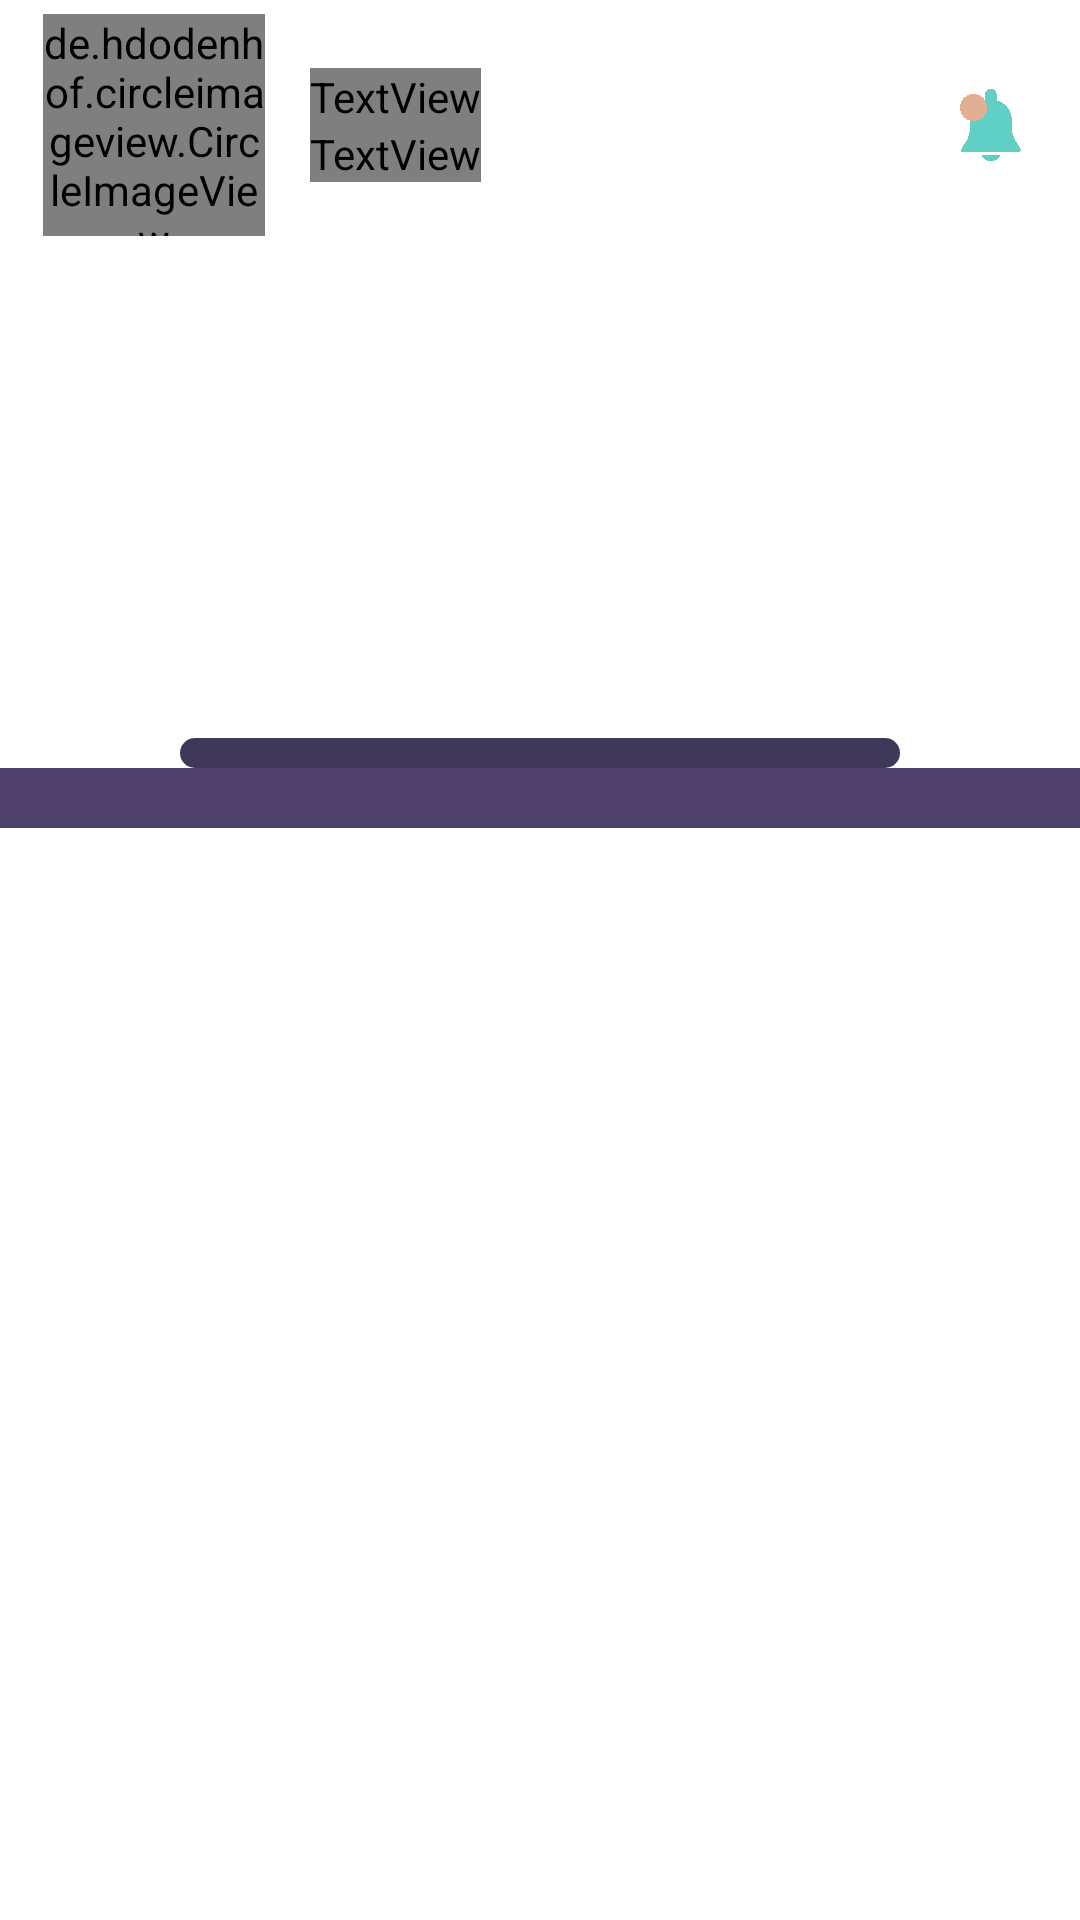

Layout XML and referenced resources for this Android screen:
<!-- AndroidManifest.xml: application theme Theme.IslamicGlobalMessenger -->
<!-- res/layout/fragment_user_profile.xml -->
<?xml version="1.0" encoding="utf-8"?>
<androidx.constraintlayout.widget.ConstraintLayout xmlns:android="http://schemas.android.com/apk/res/android"
    xmlns:app="http://schemas.android.com/apk/res-auto"
    xmlns:tools="http://schemas.android.com/tools"
    android:id="@+id/userContainer"
    android:layout_width="match_parent"
    android:layout_height="match_parent"
    android:gravity="center"
    android:orientation="vertical"
    tools:context=".ui.UserProfileFragment">

    <de.hdodenhof.circleimageview.CircleImageView
        android:id="@+id/profile_image"
        android:layout_width="74dp"
        android:layout_height="74dp"
        android:scaleType="centerCrop"
        android:src="@drawable/man_profile"
        app:layout_constraintBottom_toTopOf="@id/forProfile"
        app:layout_constraintHorizontal_bias="0.05"
        app:layout_constraintLeft_toLeftOf="parent"
        app:layout_constraintRight_toRightOf="parent"
        app:layout_constraintTop_toTopOf="parent" />

    <TextView
        android:id="@+id/seeUser"
        android:layout_width="wrap_content"
        android:layout_height="wrap_content"
        android:fontFamily="@font/ubuntu_medium"
        android:text="Good Morning"
        android:textColor="#A9A0C1"
        android:textSize="14sp"
        app:layout_constraintBottom_toTopOf="@id/userName"
        app:layout_constraintHorizontal_bias="0.07"
        app:layout_constraintLeft_toRightOf="@id/profile_image"
        app:layout_constraintRight_toRightOf="parent"
        app:layout_constraintTop_toTopOf="@id/profile_image"
        app:layout_constraintVertical_chainStyle="packed" />


    <TextView
        android:id="@+id/userName"
        android:layout_width="wrap_content"
        android:layout_height="wrap_content"
        android:fontFamily="@font/ubuntu_medium"
        android:text="Alex Broto"
        android:textColor="@color/white"
        android:textSize="16sp"
        android:textStyle="bold"
        app:layout_constraintBottom_toBottomOf="@id/profile_image"
        app:layout_constraintHorizontal_bias="0.07"
        app:layout_constraintHorizontal_chainStyle="packed"
        app:layout_constraintLeft_toRightOf="@id/profile_image"
        app:layout_constraintRight_toRightOf="parent"
        app:layout_constraintTop_toBottomOf="@id/seeUser" />

    <ImageView
        android:id="@+id/bell"
        android:layout_width="24dp"
        android:layout_height="24dp"
        android:src="@drawable/bell"
        app:layout_constraintBottom_toBottomOf="@id/forProfile"
        app:layout_constraintHorizontal_bias="0.9"
        app:layout_constraintLeft_toRightOf="@id/userName"
        app:layout_constraintRight_toRightOf="parent"
        app:layout_constraintTop_toTopOf="parent" />

    <ImageView
        android:layout_width="9dp"
        android:layout_height="9dp"
        android:src="@drawable/dot_not"
        app:layout_constraintBottom_toBottomOf="@id/bell"
        app:layout_constraintHorizontal_bias="0.1"
        app:layout_constraintLeft_toLeftOf="@id/bell"
        app:layout_constraintRight_toRightOf="@id/bell"
        app:layout_constraintTop_toTopOf="@id/bell"
        app:layout_constraintVertical_bias="0.1" />

    <androidx.constraintlayout.widget.Guideline
        android:id="@+id/forProfile"
        android:layout_width="wrap_content"
        android:layout_height="wrap_content"
        android:orientation="horizontal"
        app:layout_constraintGuide_percent="0.13" />

    <androidx.recyclerview.widget.RecyclerView
        android:id="@+id/contactRv"
        android:layout_width="0dp"
        android:layout_height="0dp"
        android:fadeScrollbars="false"
        android:nestedScrollingEnabled="true"
        android:orientation="horizontal"
        android:overScrollMode="always"
        android:scrollbarAlwaysDrawHorizontalTrack="true"
        android:scrollbarSize="1dp"
        android:scrollbarStyle="outsideInset"
        android:scrollbarThumbHorizontal="@drawable/customthumb"
        android:scrollbarTrackHorizontal="@drawable/scrollbar_horizontal_track"
        android:scrollbars="horizontal"
        app:layoutManager="androidx.recyclerview.widget.LinearLayoutManager"
        app:layout_constraintBottom_toTopOf="@id/fortyPercent"
        app:layout_constraintHorizontal_bias="0.0"
        app:layout_constraintLeft_toLeftOf="parent"
        app:layout_constraintRight_toRightOf="parent"
        app:layout_constraintTop_toBottomOf="@id/forProfile"
        app:layout_constraintVertical_bias="0.0"
        tools:listitem="@layout/item_contactview" />

    <androidx.constraintlayout.widget.Guideline
        android:id="@+id/fortyPercent"
        android:layout_width="wrap_content"
        android:layout_height="wrap_content"
        android:orientation="horizontal"
        app:layout_constraintGuide_percent="0.4" />


    <com.google.android.material.tabs.TabLayout
        android:id="@+id/tab_layout"
        android:layout_width="0dp"
        android:layout_height="20dp"
        android:background="@color/manColorOne"
        app:layout_constraintBottom_toTopOf="@id/pager"
        app:layout_constraintHorizontal_bias="0.0"
        app:layout_constraintLeft_toLeftOf="parent"
        app:layout_constraintRight_toRightOf="parent"
        app:layout_constraintTop_toBottomOf="@id/fortyPercent"
        app:tabIndicatorColor="@color/teal_200"
        app:tabIndicatorHeight="4dp"
        app:tabMode="scrollable" />

    <androidx.viewpager2.widget.ViewPager2
        android:id="@+id/pager"
        android:layout_width="match_parent"
        android:layout_height="0dp"
        app:layout_constraintBottom_toBottomOf="parent"
        app:layout_constraintLeft_toLeftOf="parent"
        app:layout_constraintRight_toRightOf="parent"
        app:layout_constraintTop_toBottomOf="@+id/tab_layout" />

</androidx.constraintlayout.widget.ConstraintLayout>
<!-- res/layout/item_contactview.xml (included above) -->
<?xml version="1.0" encoding="utf-8"?>
<androidx.cardview.widget.CardView xmlns:android="http://schemas.android.com/apk/res/android"
    xmlns:app="http://schemas.android.com/apk/res-auto"
    android:layout_width="160dp"
    android:layout_height="180dp"
    android:layout_marginLeft="10dp"
    android:layout_marginRight="10dp"
    android:background="@color/itemContactViewColor"
    app:cardBackgroundColor="@color/itemContactViewColor"
    app:cardCornerRadius="10dp"
    app:cardElevation="1dp">

    <androidx.constraintlayout.widget.ConstraintLayout
        android:layout_width="match_parent"
        android:layout_height="match_parent">

        <de.hdodenhof.circleimageview.CircleImageView
            android:id="@+id/contact_image"
            android:layout_width="80dp"
            android:layout_height="80dp"
            android:layout_marginBottom="10dp"
            android:scaleType="centerCrop"
            android:src="@drawable/man_profile"
            app:layout_constraintBottom_toTopOf="@+id/contactName"
            app:layout_constraintLeft_toLeftOf="parent"
            app:layout_constraintRight_toRightOf="parent"
            app:layout_constraintTop_toTopOf="parent"
            app:layout_constraintVertical_chainStyle="packed" />


        <TextView
            android:id="@+id/contactName"
            android:layout_width="wrap_content"
            android:layout_height="wrap_content"
            android:layout_marginTop="5dp"
            android:layout_marginBottom="10dp"
            android:fontFamily="@font/ubuntu_medium"
            android:text="Alex Broto"
            android:textColor="@color/white"
            android:textSize="17sp"
            android:textStyle="bold"
            app:layout_constraintBottom_toTopOf="@id/showStatus"
            app:layout_constraintLeft_toLeftOf="parent"
            app:layout_constraintRight_toRightOf="parent"
            app:layout_constraintTop_toBottomOf="@+id/contact_image" />

        <TextView
            android:id="@+id/showStatus"
            android:layout_width="wrap_content"
            android:layout_height="wrap_content"
            android:layout_marginTop="10dp"
            android:fontFamily="@font/ubuntu_medium"
            android:text="Online"
            android:textColor="#A9A0C1"
            android:textSize="15sp"
            app:layout_constraintBottom_toBottomOf="parent"
            app:layout_constraintLeft_toLeftOf="parent"
            app:layout_constraintRight_toRightOf="parent"
            app:layout_constraintTop_toBottomOf="@+id/contactName" />

        <androidx.constraintlayout.widget.Guideline
            android:id="@+id/horizontalGuide"
            android:layout_width="wrap_content"
            android:layout_height="wrap_content"
            android:orientation="horizontal"
            app:layout_constraintGuide_percent="0.2" />

        <ImageView
            android:id="@+id/net_status"
            android:layout_width="18dp"
            android:layout_height="18dp"
            android:src="@drawable/dot_net"
            app:layout_constraintBottom_toBottomOf="@id/horizontalGuide"
            app:layout_constraintLeft_toRightOf="@id/verticalGuide"
            app:layout_constraintRight_toRightOf="parent"
            app:layout_constraintTop_toTopOf="parent" />

        <androidx.constraintlayout.widget.Guideline
            android:id="@+id/verticalGuide"
            android:layout_width="wrap_content"
            android:layout_height="wrap_content"
            android:orientation="vertical"
            app:layout_constraintGuide_percent="0.8" />

    </androidx.constraintlayout.widget.ConstraintLayout>
</androidx.cardview.widget.CardView>
<!-- resources referenced by this layout -->
<resources>
  <color name="itemContactViewColor">#5D5082</color>
  <color name="manColorOne">#4E426D</color>
  <color name="teal_200">#FF03DAC5</color>
  <color name="white">#FFFFFFFF</color>
  <!-- drawable bell: png bitmap (drawable, 45640 bytes) -->
  <!-- drawable customthumb (drawable) -->
  <?xml version="1.0" encoding="utf-8"?>
  <layer-list xmlns:android="http://schemas.android.com/apk/res/android"
      android:color="@color/colorThumb">
      <item
          android:gravity="center_vertical"
          android:left="20dp"
          android:right="20dp">
          <shape android:shape="rectangle">
              <solid android:color="@color/colorThumb" />
              <size
                  android:width="10dp"
                  android:height="10dp" />
              <corners android:radius="20dp" />
          </shape>
      </item>
  </layer-list>
  <!-- drawable dot_net: png bitmap (drawable, 33361 bytes) -->
  <!-- drawable dot_not: png bitmap (drawable, 33390 bytes) -->
  <!-- drawable scrollbar_horizontal_track (drawable) -->
  <?xml version="1.0" encoding="utf-8"?>
  <layer-list xmlns:android="http://schemas.android.com/apk/res/android">
      <item
          android:gravity="center_vertical"
          android:left="60dp"
          android:right="60dp">
          <shape android:shape="rectangle">
              <size android:height="10dp" />
              <corners android:radius="20dp" />
              <solid android:color="@color/colorSeekBar" />
          </shape>
      </item>
  </layer-list>
  <style name="Theme.IslamicGlobalMessenger" parent="Theme.MaterialComponents.DayNight.NoActionBar">
          
          <item name="colorPrimary">@color/purple_500</item>
          <item name="colorPrimaryVariant">@color/purple_700</item>
          <item name="colorOnPrimary">@color/white</item>
          
          <item name="colorSecondary">@color/teal_200</item>
          <item name="colorSecondaryVariant">@color/teal_700</item>
          <item name="colorOnSecondary">@color/black</item>
          
          <item name="android:statusBarColor" tools:targetApi="l">?attr/colorPrimaryVariant</item>
          
      </style>
  <color name="colorThumb">#EFA987</color>
  <color name="colorSeekBar">#3F3858</color>
  <color name="purple_500">#FF6200EE</color>
  <color name="purple_700">#FF3700B3</color>
  <color name="teal_700">#FF018786</color>
  <color name="black">#FF000000</color>
</resources>
